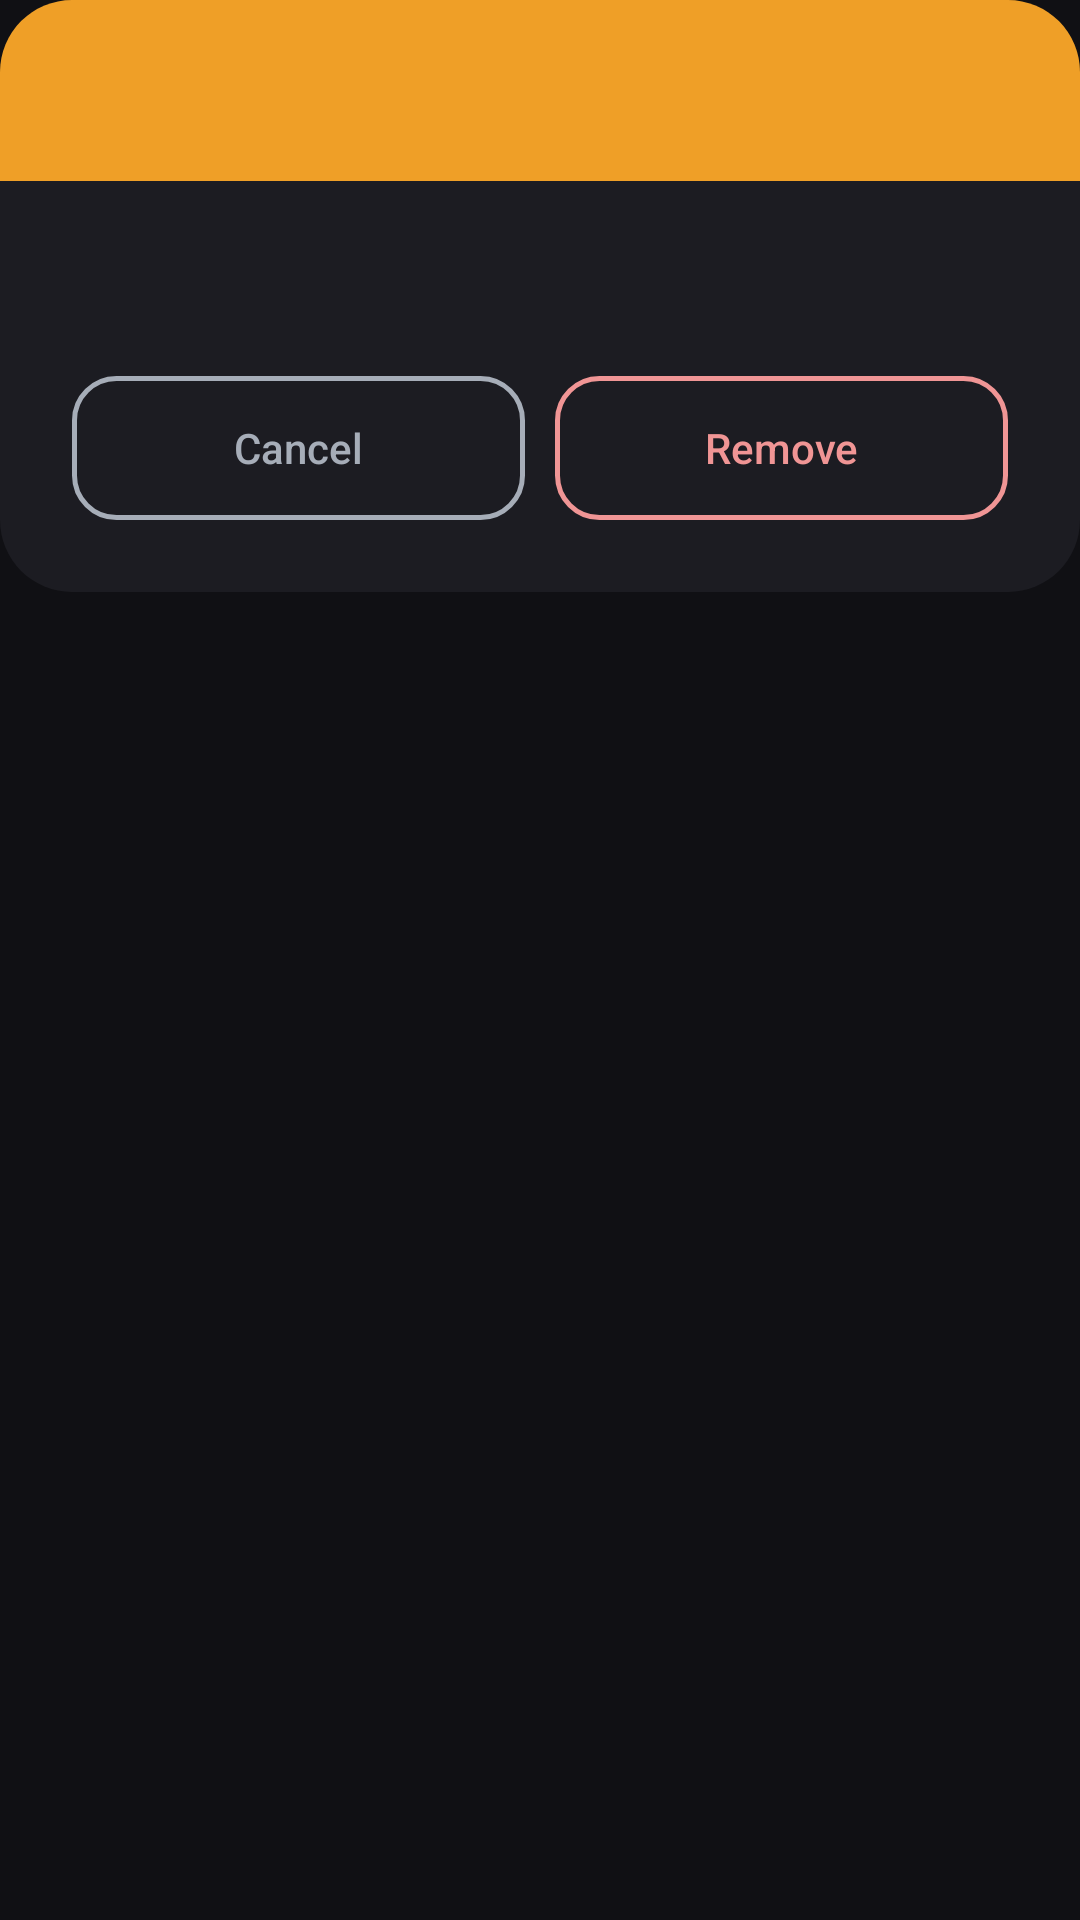

Layout XML and referenced resources for this Android screen:
<!-- AndroidManifest.xml: application theme Theme.LedCar01Controller -->
<!-- res/layout/dialog_confirm.xml -->
<?xml version="1.0" encoding="utf-8"?>
<LinearLayout xmlns:android="http://schemas.android.com/apk/res/android"
    android:id="@+id/confirmDialogRoot"
    android:layout_width="match_parent"
    android:layout_height="wrap_content"
    android:orientation="vertical">

    <TextView
        android:id="@+id/tvConfirmTitle"
        android:layout_width="match_parent"
        android:layout_height="wrap_content"
        android:background="@drawable/bg_dialog_header"
        android:paddingHorizontal="24dp"
        android:paddingVertical="18dp"
        android:textColor="@color/dialog_header_text"
        android:textSize="18sp" />

    <LinearLayout
        android:id="@+id/confirmDialogBody"
        android:layout_width="match_parent"
        android:layout_height="wrap_content"
        android:orientation="vertical"
        android:background="@drawable/bg_dialog_body"
        android:padding="24dp">

        <TextView
            android:id="@+id/tvConfirmMessage"
            android:layout_width="match_parent"
            android:layout_height="wrap_content"
            android:textColor="@color/text_secondary"
            android:textSize="14sp"
            android:layout_marginBottom="22dp" />

        <LinearLayout
            android:id="@+id/confirmButtonRow"
            android:layout_width="match_parent"
            android:layout_height="wrap_content"
            android:orientation="horizontal">

            <androidx.appcompat.widget.AppCompatButton
                android:id="@+id/btnConfirmCancel"
                android:layout_width="0dp"
                android:layout_height="48dp"
                android:layout_weight="1"
                android:layout_marginEnd="10dp"
                android:background="@drawable/bg_outline_settings"
                android:text="Cancel"
                android:textAllCaps="false"
                android:textColor="@color/btn_settings_color"
                android:textSize="14sp" />

            <androidx.appcompat.widget.AppCompatButton
                android:id="@+id/btnConfirmAccept"
                android:layout_width="0dp"
                android:layout_height="48dp"
                android:layout_weight="1"
                android:background="@drawable/bg_outline_danger"
                android:text="Remove"
                android:textAllCaps="false"
                android:textColor="@color/btn_danger_color"
                android:textSize="14sp" />
        </LinearLayout>
    </LinearLayout>

</LinearLayout>
<!-- resources referenced by this layout -->
<resources>
  <color name="btn_danger_color">#F09595</color>
  <color name="btn_settings_color">#A6ADB8</color>
  <color name="dialog_header_text">#412402</color>
  <color name="text_secondary">#9A9A9F</color>
  <!-- drawable bg_dialog_body (drawable) -->
  <?xml version="1.0" encoding="utf-8"?>
  <shape xmlns:android="http://schemas.android.com/apk/res/android" android:shape="rectangle">
      <solid android:color="@color/surface" />
      <corners
          android:topLeftRadius="0dp"
          android:topRightRadius="0dp"
          android:bottomLeftRadius="24dp"
          android:bottomRightRadius="24dp" />
  </shape>
  <!-- drawable bg_dialog_header (drawable) -->
  <?xml version="1.0" encoding="utf-8"?>
  <shape xmlns:android="http://schemas.android.com/apk/res/android" android:shape="rectangle">
      <solid android:color="@color/accent" />
      <corners
          android:topLeftRadius="24dp"
          android:topRightRadius="24dp"
          android:bottomLeftRadius="0dp"
          android:bottomRightRadius="0dp" />
  </shape>
  <!-- drawable bg_outline_danger (drawable) -->
  <?xml version="1.0" encoding="utf-8"?>
  <shape xmlns:android="http://schemas.android.com/apk/res/android" android:shape="rectangle">
      <solid android:color="@android:color/transparent" />
      <stroke android:width="1.5dp" android:color="@color/btn_danger_color" />
      <corners android:radius="14dp" />
  </shape>
  <!-- drawable bg_outline_settings (drawable) -->
  <?xml version="1.0" encoding="utf-8"?>
  <shape xmlns:android="http://schemas.android.com/apk/res/android" android:shape="rectangle">
      <solid android:color="@android:color/transparent" />
      <stroke android:width="1.5dp" android:color="@color/btn_settings_color" />
      <corners android:radius="14dp" />
  </shape>
  <style name="Theme.LedCar01Controller" parent="Theme.MaterialComponents.NoActionBar">
          <item name="colorPrimary">@color/accent</item>
          <item name="colorPrimaryDark">@color/bg_page</item>
          <item name="colorAccent">@color/accent</item>
          <item name="colorSurface">@color/surface</item>
          <item name="colorOnSurface">@color/text_primary</item>
          <item name="android:colorBackground">@color/bg_page</item>
          <item name="android:windowBackground">@color/bg_page</item>
          <item name="android:textColorPrimary">@color/text_primary</item>
          <item name="android:textColorSecondary">@color/text_secondary</item>
          
          <item name="buttonStyle">@style/Widget.LedCar01.PlainButton</item>
      </style>
  <color name="surface">#1C1C22</color>
  <color name="accent">#EF9F27</color>
  <color name="bg_page">#101014</color>
  <color name="text_primary">#F5F5F5</color>
  <style name="Widget.LedCar01.PlainButton" parent="Widget.AppCompat.Button">
          <item name="android:backgroundTint">@null</item>
          <item name="android:textAllCaps">false</item>
          <item name="android:minWidth">0dp</item>
          <item name="android:minHeight">0dp</item>
      </style>
</resources>
